Run: headless pygame with SDL's dummy video driver; simulated clock (each Clock.tick advances the game by its frame time, no real sleeping); random seed 0; keys injected as events and as key.get_pressed() state; no mouse input.
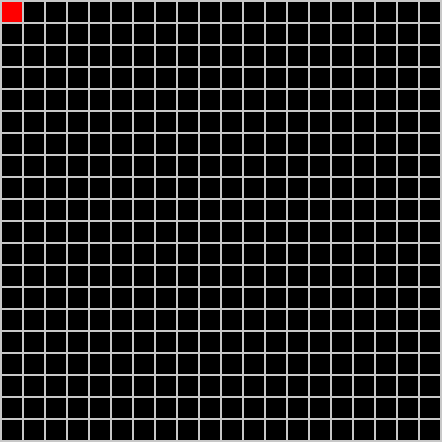
Frame 1 of 4 · flips 1–60 · no input
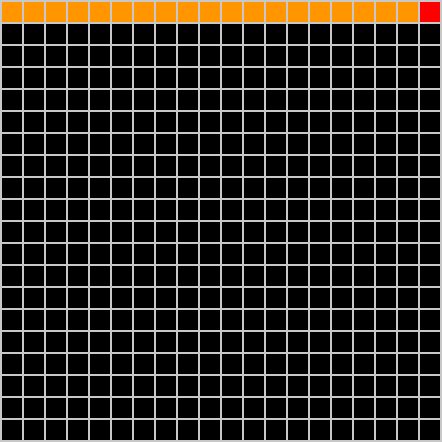
Frame 2 of 4 · flips 61–180 · tapped SPACE, RETURN · held RIGHT (→), D
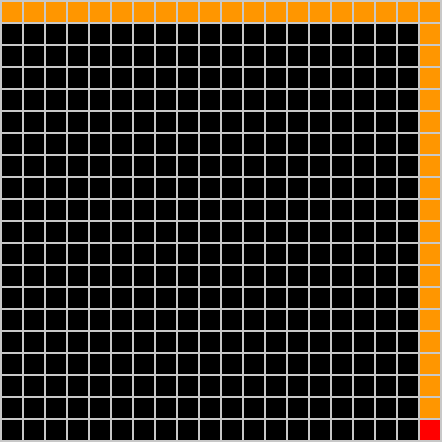
Frame 3 of 4 · flips 181–300 · held DOWN (↓), S
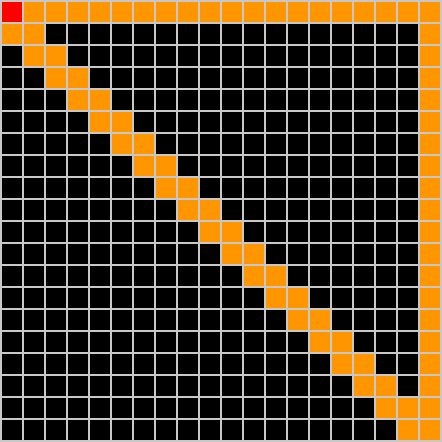
Frame 4 of 4 · flips 301–420 · held LEFT (←), A, UP (↑), W

The pygame program that drew these frames:

# import pygame package
import pygame
import random

# initializing imported module
pygame.init()
 
def Main3():
    # GLOBAL VARIABLES
    #COLOR = (255, 100, 98)
    #SURFACE_COLOR = (167, 255, 100)
    #WIDTH = 500
    #HEIGHT = 500
    cube_size = 20
    line_width = 2
    range_gap = cube_size + line_width
    world_color = (0,0,0)
    display_size = 442 # display_size = x(line_width) + y(cube_size), x = y+1 (one more line than cube)

    sample_surface = pygame.display.set_mode((display_size,display_size))
    
    sample_surface.fill((200, 200, 200))

    for i in range(0, display_size, range_gap):
        for j in range(0, display_size, range_gap):
            # Drawing Rectangle
            pygame.draw.rect(sample_surface, world_color,
                            pygame.Rect(i + line_width, j + line_width, cube_size, cube_size))

    # Object class
    class Sprite(pygame.sprite.Sprite):
        def __init__(self, color, trail, height, width):
            super().__init__()
            self.color = color
            self.trail = trail
            self.width = width
            self.height = height
            self.image = pygame.Surface([width, height])
            #self.image.fill(world_color)
            #self.image.set_colorkey(world_color)

            #pygame.draw.rect(pygame.Surface([width,height]),
            #                trail,
            #                pygame.Rect(0, 0, width, height))
            
            pygame.draw.rect(self.image,
                            color,
                            pygame.Rect(0, 0, width, height))

            self.rect = self.image.get_rect()            

        def moveRight(self, pixels):
            pygame.draw.rect(sample_surface, self.trail,
                            pygame.Rect(self.rect.x, self.rect.y, self.width, self.height))
            self.rect.x += pixels

        def moveLeft(self, pixels):
            pygame.draw.rect(sample_surface, self.trail,
                            pygame.Rect(self.rect.x, self.rect.y, self.width, self.height))
            self.rect.x -= pixels

        def moveForward(self, pixels):
            pygame.draw.rect(sample_surface, self.trail,
                            pygame.Rect(self.rect.x, self.rect.y, self.width, self.height))
            self.rect.y += pixels

        def moveBack(self, pixels):
            pygame.draw.rect(sample_surface, self.trail,
                            pygame.Rect(self.rect.x, self.rect.y, self.width, self.height))
            self.rect.y -= pixels

    pygame.init()
 
 
    RED = (255, 0, 0)
    ORANGE = (255, 150, 0)
    
    size = (display_size, display_size)
    #screen = pygame.display.set_mode(size)
    pygame.display.set_caption("Creating Sprite")
    
    
    all_sprites_list = pygame.sprite.Group()
    
    playerCar = Sprite(RED, ORANGE, 20, 20)
    playerCar.rect.x = 2
    playerCar.rect.y = 2
    
    
    all_sprites_list.add(playerCar)
    
    exit = True
    clock = pygame.time.Clock()
    
    while exit:
        #print('here')
        color_count = 0
        for x in range(5, 442, 22):
            for y in range(5, 442, 22):
                if sample_surface.get_at((x,y))[0:3] == (0,0,0):
                    color_count += 1
        print(color_count)
        
        for event in pygame.event.get():
            if event.type == pygame.QUIT:
                exit = False
            elif event.type == pygame.KEYDOWN:
                if event.key == pygame.K_x:
                    exit = False
    
        keys = pygame.key.get_pressed()
        if keys[pygame.K_LEFT] and playerCar.rect.x > 2:
            playerCar.moveLeft(22)
        if keys[pygame.K_RIGHT] and playerCar.rect.x < 420:
            playerCar.moveRight(22)
        if keys[pygame.K_DOWN] and playerCar.rect.y < 420:
            playerCar.moveForward(22)
        if keys[pygame.K_UP]  and playerCar.rect.y > 2:
            playerCar.moveBack(22)
    
        all_sprites_list.update()
        #sample_surface.fill((200, 200, 200))

        #for i in range(0, display_size, range_gap):
        #    for j in range(0, display_size, range_gap):
        #        # Drawing Rectangle
        #        pygame.draw.rect(sample_surface, world_color,
        #                        pygame.Rect(i + line_width, j + line_width, cube_size, cube_size))
        all_sprites_list.draw(sample_surface)
        pygame.display.flip()
        clock.tick(10)
    
    pygame.quit()



Main3()
